Run: headless pygame with SDL's dummy video driver; simulated clock (each Clock.tick advances the game by its frame time, no real sleeping); random seed 0; keys injected as events and as key.get_pressed() state; mouse plan: one left click at the window centre at the start of phase 2, then a move to the lower-right quarter at the start of phase 3; restart key R tapped at the start of phases 3 and 4.
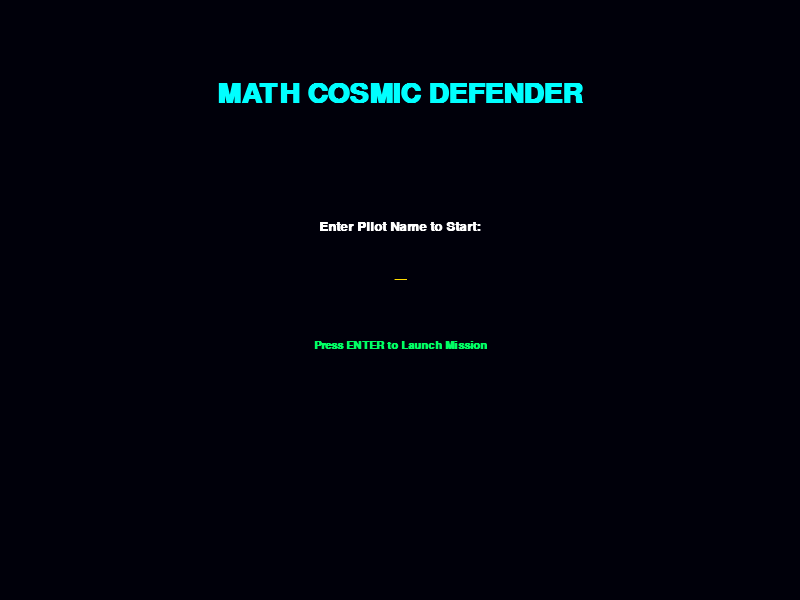
Frame 1 of 4 · flips 1–60 · no input
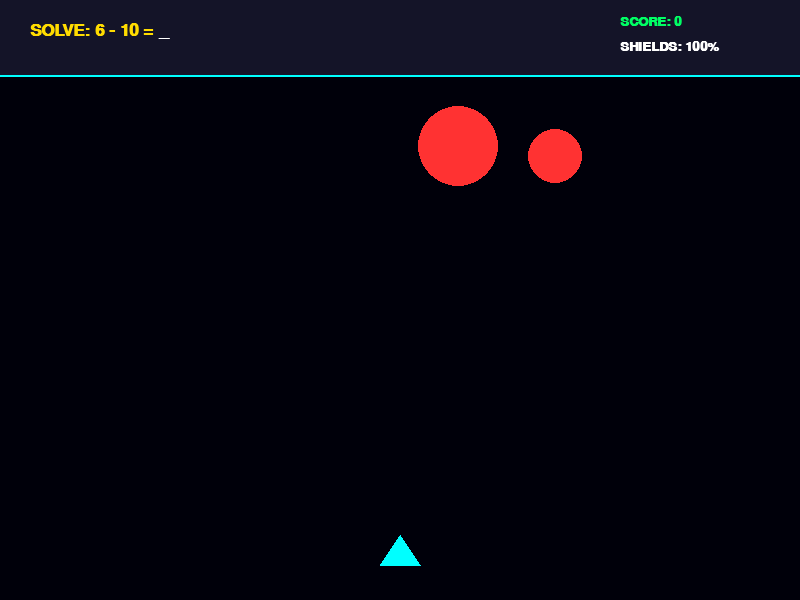
Frame 2 of 4 · flips 61–180 · clicked the window centre · tapped SPACE, RETURN · held RIGHT (→), D
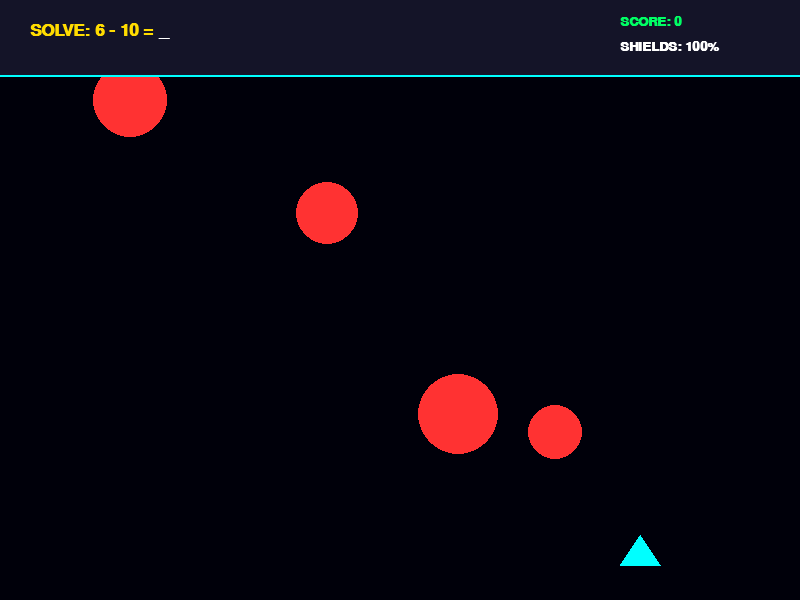
Frame 3 of 4 · flips 181–300 · moved the mouse to the lower-right quarter · tapped R · held DOWN (↓), S
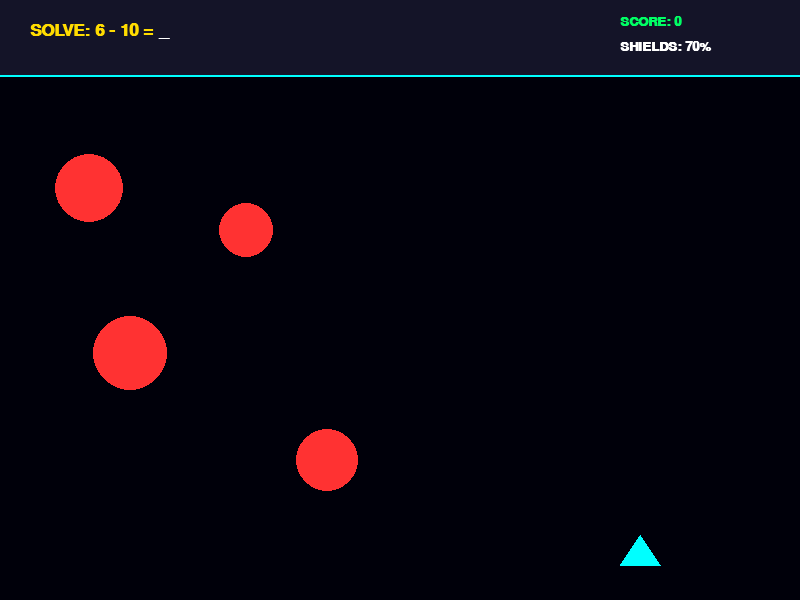
Frame 4 of 4 · flips 301–420 · tapped R · held LEFT (←), A, UP (↑), W

The pygame program that drew these frames:

import os
import sys

# --- ENVIRONMENT OVERRIDE PATCH FOR PYTHON 3.14 LOCKUPS ---
# Force Thonny's backend shell pipeline to handle the graphics window separately
os.environ['SDL_VIDEO_WINDOW_POS'] = "center"
if sys.platform.startswith('win'):
    os.environ['SDL_VIDEODRIVER'] = 'windib'

import pygame
import random

# --- INITIALIZATION ---
pygame.init()
pygame.font.init()

WIDTH, HEIGHT = 800, 600
screen = pygame.display.set_mode((WIDTH, HEIGHT))
pygame.display.set_caption("Math Cosmic Defender")
clock = pygame.time.Clock()

# --- COLORS ---
BLACK = (0, 0, 10)
WHITE = (255, 255, 255)
GREEN = (0, 255, 100)
RED = (255, 50, 50)
YELLOW = (255, 220, 0)
CYAN = (0, 255, 255)

# --- GAME STATES ---
current_state = "START_MENU"

# --- GAME VARIABLES ---
player_name = ""
score = 0
player_health = 100
player_x = WIDTH // 2

# Math Variables
current_question = ""
correct_answer = 0
player_input = ""

# Game Objects
asteroids = []
lasers = []
explosions = []

# Leaderboard data (Friends only - no bots)
leaderboard = [
    {"name": "Rahul", "score": 120},
    {"name": "Sanjay", "score": 90},
    {"name": "Arjun", "score": 70}
]

# --- UTILITY FUNCTIONS ---
def get_font(size):
    return pygame.font.SysFont("monospace", size, bold=True)

def generate_question():
    """Generates a unique math problem and its numeric answer."""
    num1 = random.randint(2, 12)
    num2 = random.randint(2, 12)
    operator = random.choice(['+', '-', '*'])
    
    question_str = f"{num1} {operator} {num2}"
    answer = eval(question_str)
    return question_str, answer

# Initialize the first question
current_question, correct_answer = generate_question()

def spawn_asteroid():
    """Spawns an asteroid at a random top location."""
    x = random.randint(50, WIDTH - 50)
    y = random.randint(-100, -40)
    speed = random.uniform(1.0, 2.5)
    size = random.randint(20, 40)
    asteroids.append({"x": x, "y": y, "speed": speed, "size": size})

def update_leaderboard(name, final_score):
    """Adds a real friend score and sorts the leaderboard."""
    global leaderboard
    if name.strip() == "":
        name = "Player"
    leaderboard.append({"name": name, "score": final_score})
    leaderboard = sorted(leaderboard, key=lambda i: i['score'], reverse=True)
    leaderboard = leaderboard[:5]

# --- MAIN RUNNING ENGINE ---
running = True
while running:
    # Crucial: Forces OS window heartbeat communications synchronously 
    pygame.event.pump() 
    
    # Set target framerate 
    clock.tick(60)
    
    # 1. EVENT HANDLING LOOP
    for event in pygame.event.get():
        if event.type == pygame.QUIT:
            running = False
            
        elif current_state == "START_MENU":
            if event.type == pygame.KEYDOWN:
                if event.key == pygame.K_RETURN:
                    if len(player_name.strip()) > 0:
                        score = 0
                        player_health = 100
                        asteroids.clear()
                        lasers.clear()
                        explosions.clear()
                        player_input = ""
                        current_question, correct_answer = generate_question()
                        current_state = "GAMEPLAY"
                elif event.key == pygame.K_BACKSPACE:
                    player_name = player_name[:-1]
                else:
                    if len(player_name) < 12 and event.unicode.isalnum():
                        player_name += event.unicode
                        
        elif current_state == "GAMEPLAY":
            if event.type == pygame.KEYDOWN:
                if event.key == pygame.K_RETURN:
                    try:
                        if int(player_input) == correct_answer:
                            score += 10
                            lasers.append({"x": player_x, "y": HEIGHT - 60})
                            current_question, correct_answer = generate_question()
                        else:
                            player_health -= 10
                    except ValueError:
                        pass
                    player_input = ""
                elif event.key == pygame.K_BACKSPACE:
                    player_input = player_input[:-1]
                else:
                    if event.unicode in "0123456789-":
                        player_input += event.unicode
                        
        elif current_state == "GAME_OVER":
            if event.type == pygame.KEYDOWN:
                if event.key == pygame.K_r:
                    current_state = "START_MENU"

    # 2. STATE LOGIC AND POSITION UPDATES
    if current_state == "GAMEPLAY":
        mouse_x, _ = pygame.mouse.get_pos()
        player_x = max(40, min(WIDTH - 40, mouse_x))
        
        if random.random() < 0.02 and len(asteroids) < 6:
            spawn_asteroid()
            
        for asteroid in asteroids[:]:
            asteroid["y"] += asteroid["speed"]
            if asteroid["y"] > HEIGHT - 50:
                player_health -= 15
                asteroids.remove(asteroid)
                
        for laser in lasers[:]:
            laser["y"] -= 12
            if laser["y"] < 0:
                lasers.remove(laser)
                
        for laser in lasers[:]:
            for asteroid in asteroids[:]:
                distance = ((laser["x"] - asteroid["x"])**2 + (laser["y"] - asteroid["y"])**2)**0.5
                if distance < asteroid["size"] + 5:
                    if laser in lasers:
                        lasers.remove(laser)
                    explosions.append({"x": asteroid["x"], "y": asteroid["y"], "duration": 15})
                    asteroids.remove(asteroid)
                    break
                    
        for exp in explosions[:]:
            exp["duration"] -= 1
            if exp["duration"] <= 0:
                explosions.remove(exp)
                
        if player_health <= 0:
            player_health = 0
            update_leaderboard(player_name, score)
            current_state = "GAME_OVER"

    # 3. GRAPHICS RENDERING
    screen.fill(BLACK)
    
    if current_state == "START_MENU":
        title_text = get_font(42).render("MATH COSMIC DEFENDER", True, CYAN)
        screen.blit(title_text, (WIDTH // 2 - title_text.get_width() // 2, 80))
        
        prompt_text = get_font(20).render("Enter Pilot Name to Start:", True, WHITE)
        screen.blit(prompt_text, (WIDTH // 2 - prompt_text.get_width() // 2, 220))
        
        name_surface = get_font(28).render(player_name + "_", True, YELLOW)
        screen.blit(name_surface, (WIDTH // 2 - name_surface.get_width() // 2, 260))
        
        info_text = get_font(16).render("Press ENTER to Launch Mission", True, GREEN)
        screen.blit(info_text, (WIDTH // 2 - info_text.get_width() // 2, 340))
        
    elif current_state == "GAMEPLAY":
        pygame.draw.polygon(screen, CYAN, [
            (player_x, HEIGHT - 65), 
            (player_x - 20, HEIGHT - 35), 
            (player_x + 20, HEIGHT - 35)
        ])
        
        for asteroid in asteroids:
            pygame.draw.circle(screen, RED, (int(asteroid["x"]), int(asteroid["y"])), asteroid["size"])
            
        for laser in lasers:
            pygame.draw.line(screen, GREEN, (laser["x"], laser["y"]), (laser["x"], laser["y"] - 15), 4)
            
        for exp in explosions:
            pygame.draw.circle(screen, YELLOW, (int(exp["x"]), int(exp["y"])), 35, 3)
            
        pygame.draw.rect(screen, (20, 20, 40), (0, 0, WIDTH, 75))
        pygame.draw.line(screen, CYAN, (0, 75), (WIDTH, 75), 2)
        
        question_surface = get_font(26).render(f"SOLVE: {current_question} = ", True, YELLOW)
        screen.blit(question_surface, (30, 22))
        
        input_surface = get_font(26).render(player_input + "_", True, WHITE)
        screen.blit(input_surface, (30 + question_surface.get_width(), 22))
        
        score_surface = get_font(20).render(f"SCORE: {score}", True, GREEN)
        screen.blit(score_surface, (WIDTH - 180, 15))
        
        health_surface = get_font(20).render(f"SHIELDS: {player_health}%", True, RED if player_health <= 30 else WHITE)
        screen.blit(health_surface, (WIDTH - 180, 40))
        
    elif current_state == "GAME_OVER":
        go_title = get_font(46).render("MISSION FAILED", True, RED)
        screen.blit(go_title, (WIDTH // 2 - go_title.get_width() // 2, 50))
        
        score_title = get_font(24).render(f"Your Score: {score}", True, WHITE)
        screen.blit(score_title, (WIDTH // 2 - score_title.get_width() // 2, 120))
        
        box_y = 190
        pygame.draw.rect(screen, (15, 15, 35), (WIDTH // 2 - 175, box_y, 350, 250))
        pygame.draw.rect(screen, CYAN, (WIDTH // 2 - 175, box_y, 350, 250), 2)
        
        lead_header = get_font(22).render("COSMIC LEADERBOARD", True, CYAN)
        screen.blit(lead_header, (WIDTH // 2 - lead_header.get_width() // 2, box_y + 15))
        
        for index, row in enumerate(leaderboard):
            row_text = f"{index + 1}. {row['name']:<12} {row['score']:>5}"
            row_surface = get_font(18).render(row_text, True, YELLOW if row['name'] == player_name else WHITE)
            screen.blit(row_surface, (WIDTH // 2 - 140, box_y + 60 + (index * 32)))
            
        restart_text = get_font(18).render("Press 'R' Key to Return to Main Menu", True, GREEN)
        screen.blit(restart_text, (WIDTH // 2 - restart_text.get_width() // 2, 480))

    pygame.display.flip()

# --- FORCE DESTRUCTION ---
pygame.quit()
sys.exit(0)
